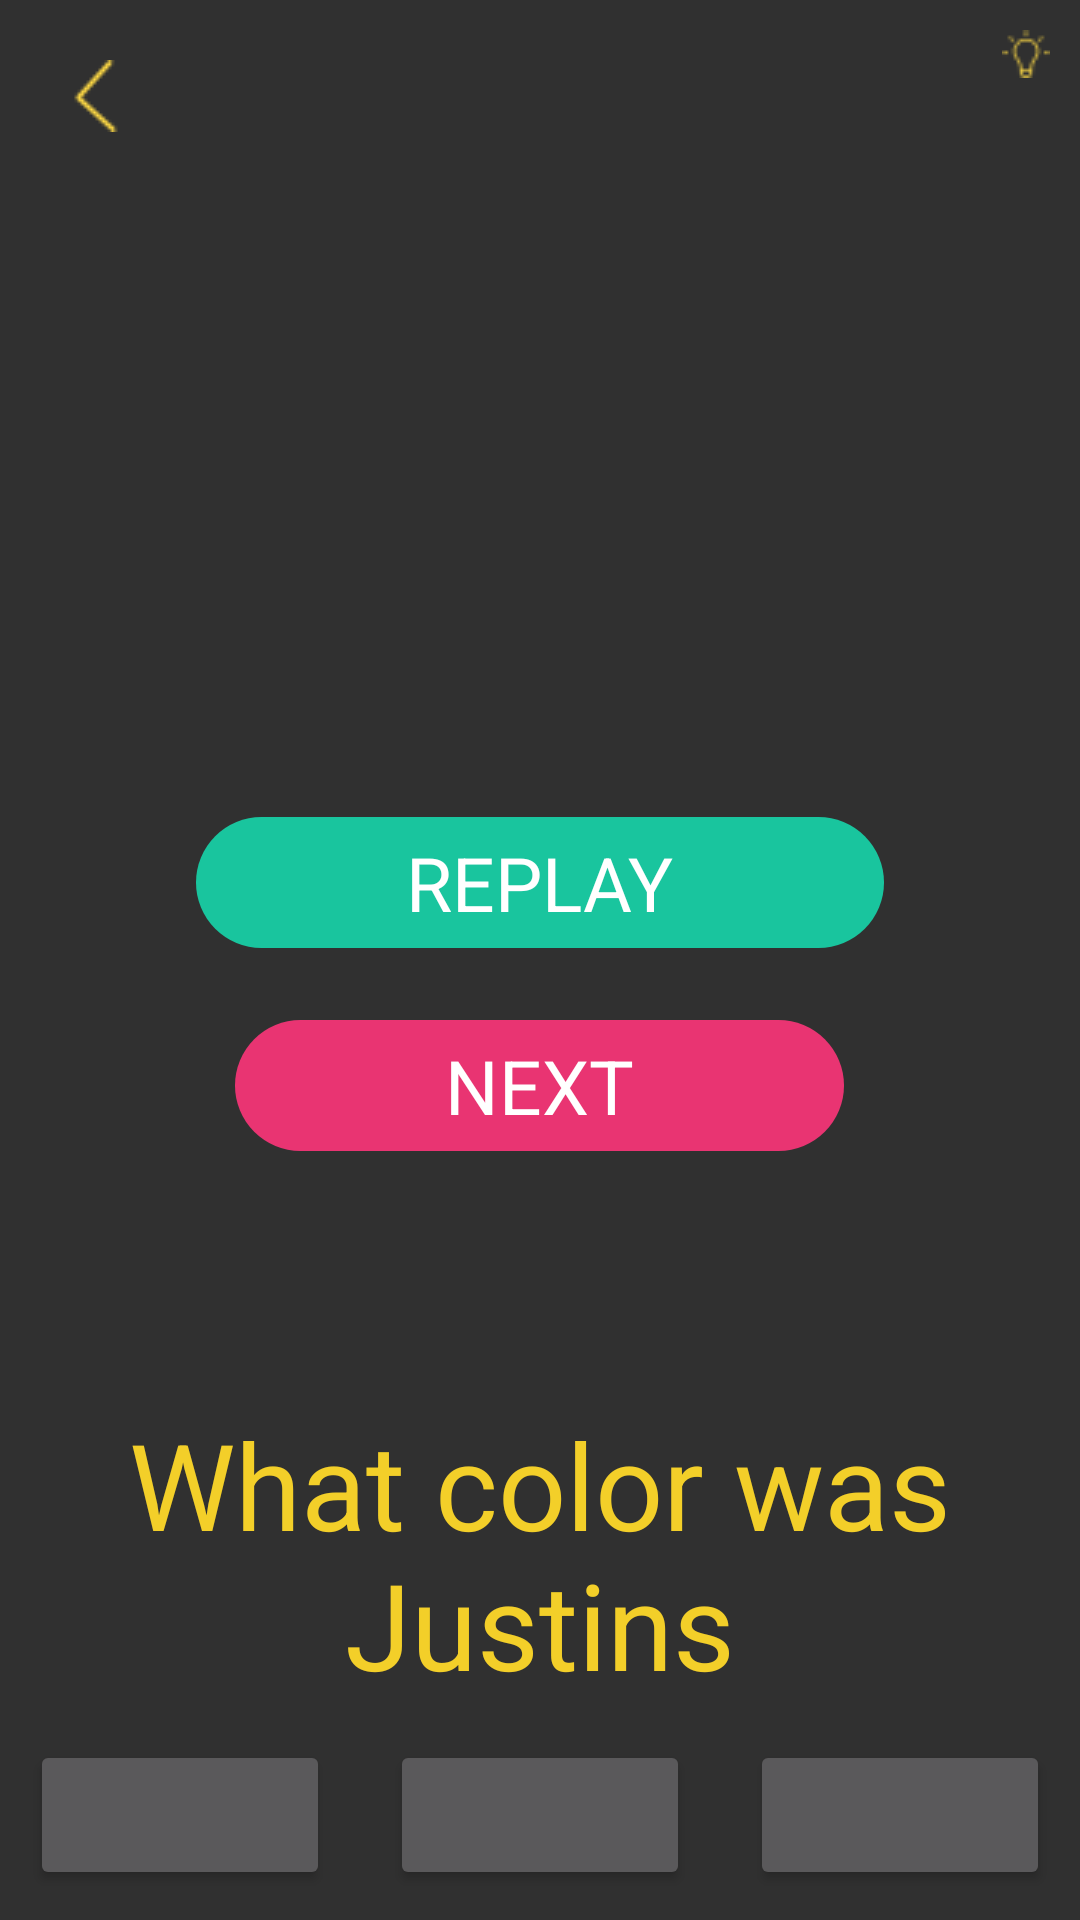

Reconstruct the res/layout file that produces this screen, plus the resources it refers to.
<!-- AndroidManifest.xml: application theme AppTheme -->
<!-- res/layout/activity_s1_l5.xml -->
<?xml version="1.0" encoding="utf-8"?>
<RelativeLayout xmlns:android="http://schemas.android.com/apk/res/android"
    xmlns:app="http://schemas.android.com/apk/res-auto"
    xmlns:tools="http://schemas.android.com/tools"
    android:id="@+id/activity_s1_l1"
    android:layout_width="match_parent"
    android:layout_height="match_parent"
    android:padding="10dp"
    tools:context="jacksonmeyer.com.memoryenhancement.Stage1.S1L5">

    <RelativeLayout
        android:layout_width="100dp"
        android:layout_height="wrap_content"
        android:id="@+id/lightBulbRelativeLayout"
        android:layout_alignParentTop="true"
        android:layout_alignParentRight="true"
        android:layout_alignParentEnd="true">

        <TextView
            android:text=""
            android:layout_width="wrap_content"
            android:layout_height="wrap_content"
            android:id="@+id/numberOfLightbulbs"
            android:textSize="15sp"
            android:layout_marginRight="3dp"
            android:layout_alignTop="@+id/lightbulbImage"
            android:layout_toLeftOf="@+id/lightbulbImage"
            android:layout_toStartOf="@+id/lightbulbImage" />

        <ImageView
            android:layout_width="wrap_content"
            android:layout_height="wrap_content"
            android:src="@drawable/lightbulb1"
            android:background="@android:color/transparent"
            android:id="@+id/lightbulbImage"
            android:layout_alignParentTop="true"
            android:layout_alignParentRight="true"
            android:layout_alignParentEnd="true" />
    </RelativeLayout>

    <TextView
        android:text=""
        android:textSize="30dp"
        android:textColor="@color/colorWhite"
        android:layout_width="wrap_content"
        android:layout_height="wrap_content"
        android:layout_below="@+id/coundownTimerTextView"
        android:layout_centerHorizontal="true"
        android:layout_marginTop="30dp"
        android:gravity="center"
        android:id="@+id/questionTextView" />

    <RelativeLayout
        android:layout_width="match_parent"
        android:layout_height="50dp"
        android:layout_alignParentBottom="true"
        android:layout_alignParentLeft="true"
        android:layout_alignParentStart="true"
        android:id="@+id/buttonLayout">

        <Button
            android:text=""
            android:layout_width="100dp"
            android:layout_height="50dp"
            android:id="@+id/answer1"
            android:layout_alignParentBottom="true"
            android:layout_alignParentLeft="true"
            android:layout_alignParentStart="true" />

        <Button
            android:text=""
            android:layout_width="100dp"
            android:layout_height="50dp"
            android:layout_alignTop="@+id/answer1"
            android:layout_centerHorizontal="true"
            android:id="@+id/answer2" />

        <Button
            android:text=""
            android:layout_width="100dp"
            android:layout_height="50dp"
            android:layout_alignParentBottom="true"
            android:layout_alignParentRight="true"
            android:layout_alignParentEnd="true"
            android:id="@+id/answer3" />

    </RelativeLayout>

    <RelativeLayout
        android:layout_width="match_parent"
        android:layout_height="150dp"
        android:gravity="center"
        android:id="@+id/relativeLayout"
        android:layout_centerVertical="true"
        android:layout_alignParentLeft="true"
        android:layout_alignParentStart="true">

        <TextView
            android:text="replay"
            android:layout_width="wrap_content"
            android:layout_height="wrap_content"
            android:background="@drawable/green_background"
            android:paddingLeft="70dp"
            android:paddingRight="70dp"
            android:paddingTop="5dp"
            android:paddingBottom="5dp"
            android:textColor="@color/colorWhite"
            android:textSize="25dp"
            android:textAllCaps="true"
            android:id="@+id/replay"
            android:layout_alignParentTop="true"
            android:layout_centerHorizontal="true"
            android:layout_marginTop="16dp" />

        <TextView
            android:text="Next"
            android:layout_width="wrap_content"
            android:layout_height="wrap_content"
            android:background="@drawable/pink_background"
            android:paddingLeft="70dp"
            android:paddingRight="70dp"
            android:paddingTop="5dp"
            android:paddingBottom="5dp"
            android:textColor="@color/colorWhite"
            android:textSize="25dp"
            android:textAllCaps="true"
            android:id="@+id/next"
            android:gravity="center"
            android:layout_below="@+id/replay"
            android:layout_centerHorizontal="true"
            android:layout_marginTop="24dp" />

    </RelativeLayout>

    <TextView
        android:text=""
        android:layout_width="wrap_content"
        android:layout_height="wrap_content"
        android:id="@+id/coundownTimerTextView"
        android:textSize="40dp"
        android:textColor="@color/colorYellowish"
        android:layout_below="@+id/lightBulbRelativeLayout"
        android:layout_centerHorizontal="true" />

    <ImageView
        android:layout_width="wrap_content"
        android:layout_height="wrap_content"
        android:padding="10dp"
        app:srcCompat="@drawable/arrow"
        android:layout_alignParentTop="true"
        android:layout_alignParentLeft="true"
        android:layout_alignParentStart="true"
        android:id="@+id/backArrow" />

    <ImageView
        android:layout_width="wrap_content"
        android:layout_height="wrap_content"
        android:src="@drawable/arrow"
        android:id="@+id/checkXImageView"
        android:layout_alignTop="@+id/questionTextView"
        android:visibility="invisible"
        android:layout_centerHorizontal="true" />

    <TextView
        android:text="@string/s1l5_question"
        android:layout_width="wrap_content"
        android:layout_height="wrap_content"
        android:textColor="@color/colorYellowish"
        android:textSize="40dp"
        android:gravity="center"
        android:id="@+id/answerQuestionTextView"
        android:layout_above="@+id/buttonLayout"
        android:layout_alignParentLeft="true"
        android:layout_alignParentStart="true"
        android:layout_marginBottom="12dp" />
</RelativeLayout>
<!-- resources referenced by this layout -->
<resources>
  <color name="colorWhite">#FFFFFF</color>
  <color name="colorYellowish">#F3CF29</color>
  <!-- drawable arrow: png bitmap (drawable, 603 bytes) -->
  <!-- drawable green_background (drawable) -->
  <?xml version="1.0" encoding="utf-8"?>
  <shape xmlns:android="http://schemas.android.com/apk/res/android"
      android:shape="rectangle">
      <gradient android:startColor="@color/colorGreenish"
          android:endColor="@color/colorGreenish"
          android:angle="270" />
      <corners android:radius="50dp" />
  </shape>
  <!-- drawable lightbulb1: png bitmap (drawable, 551 bytes) -->
  <!-- drawable pink_background (drawable) -->
  <?xml version="1.0" encoding="utf-8"?>
  <shape xmlns:android="http://schemas.android.com/apk/res/android"
      android:shape="rectangle">
      <gradient android:startColor="@color/colorPinkish"
          android:endColor="@color/colorPinkish"
          android:angle="270" />
      <corners android:radius="50dp" />
  </shape>
  <string name="s1l5_question">What color was Justins</string>
  <style name="AppTheme" parent="Theme.AppCompat.NoActionBar">
          
          <item name="colorPrimary">@color/colorBackground</item>
          <item name="colorPrimaryDark">@color/colorBackground</item>
          <item name="colorAccent">@color/colorBackground</item>
      </style>
  <color name="colorGreenish">#19C59E</color>
  <color name="colorPinkish">#e93472</color>
  <color name="colorBackground">#303433</color>
</resources>
